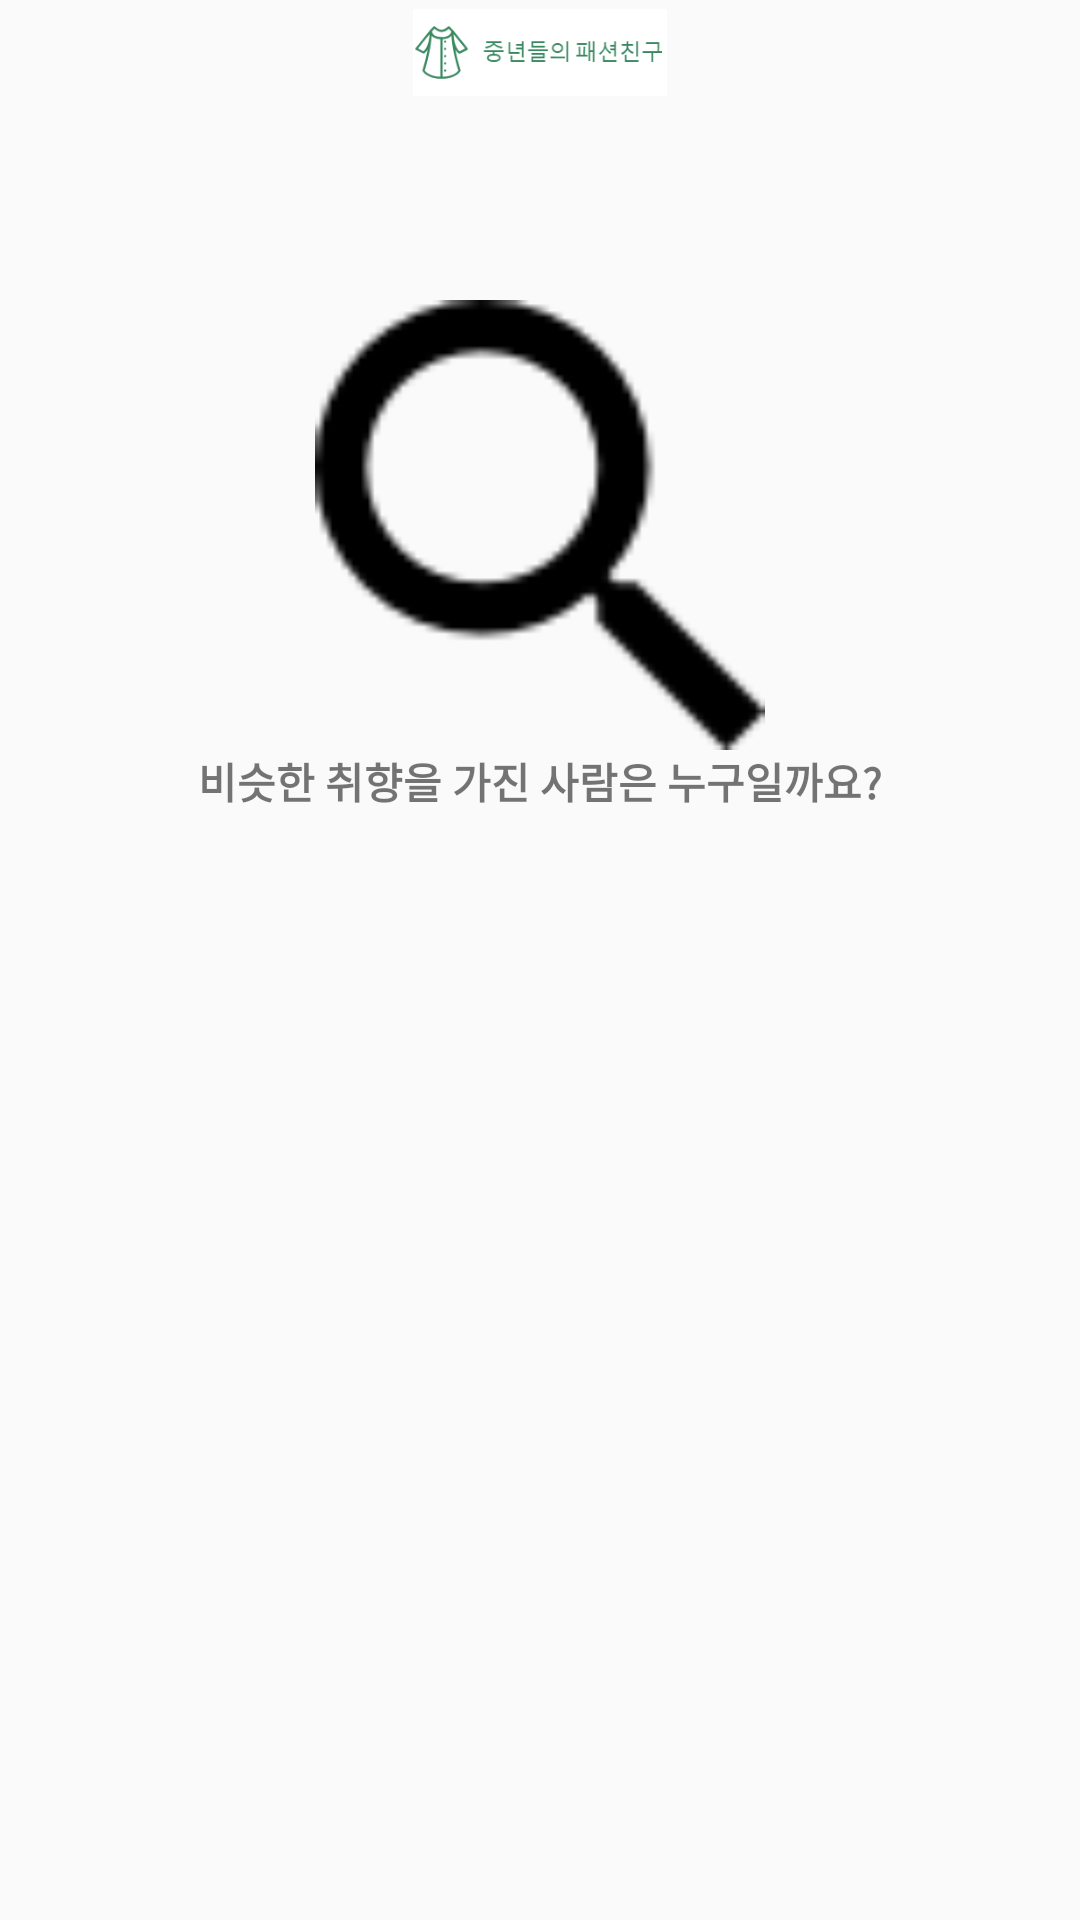

Android layout source for this screen:
<!-- AndroidManifest.xml: application theme AppTheme -->
<!-- res/layout/activity_similarity.xml -->
<RelativeLayout xmlns:android="http://schemas.android.com/apk/res/android"
    xmlns:tools="http://schemas.android.com/tools"
    android:layout_width="match_parent"
    android:layout_height="match_parent"
    xmlns:app="http://schemas.android.com/apk/res-auto"
    android:orientation="horizontal"
    >
    <android.support.v7.widget.Toolbar
            android:id="@+id/my_toolbar"
            android:layout_width="match_parent"
            android:layout_height="35dp"
            android:layout_alignParentTop="true"
            android:theme="@style/ThemeOverlay.AppCompat.Dark.ActionBar"
            app:contentInsetStart="0dp"
            app:popupTheme="@style/ThemeOverlay.AppCompat.Light">

            <ImageView
                android:layout_width="match_parent"
                android:layout_height="match_parent"
                android:layout_margin="3dp"
                android:contentDescription="@string/app_name"
                android:src="@drawable/logo" />
    </android.support.v7.widget.Toolbar>

    <LinearLayout
        android:id="@+id/linearview"
        android:layout_width="match_parent"
        android:layout_height="wrap_content"
        android:orientation="vertical"
        android:layout_marginTop="100dp"
        >
        <ImageView
            android:layout_gravity="center"
            android:id="@+id/look_glass"
            android:layout_width="150dp"
            android:layout_height="150dp"
            android:src="@drawable/glass"

            />
        <TextView
            android:layout_gravity="center"
            android:id="@+id/recommend_text"
            android:layout_width="wrap_content"
            android:layout_height="match_parent"
            android:textStyle="bold"
            android:text="비슷한 취향을 가진 사람은 누구일까요?"
            />
    </LinearLayout>

    <android.support.v7.widget.RecyclerView
        android:id="@+id/friend_recyclerview"
        android:layout_below="@+id/linearview"
        android:layout_width="match_parent"
        android:layout_height="wrap_content"
        android:layout_marginBottom="30dp"
        />

</RelativeLayout>
<!-- resources referenced by this layout -->
<resources>
  <!-- drawable glass: png bitmap (drawable, 1161 bytes) -->
  <!-- drawable logo: png bitmap (drawable, 4384 bytes) -->
  <string name="app_name">Fashionistagram</string>
  <style name="AppTheme" parent="Theme.AppCompat.Light.NoActionBar">
          
          <item name="colorPrimary">@color/colorPrimary</item>
          <item name="colorPrimaryDark">@color/colorPrimaryDark</item>
          <item name="colorAccent">@color/colorAccent</item>
      </style>
  <color name="colorPrimary">#3F51B5</color>
  <color name="colorPrimaryDark">#303F9F</color>
  <color name="colorAccent">#FF4081</color>
</resources>
